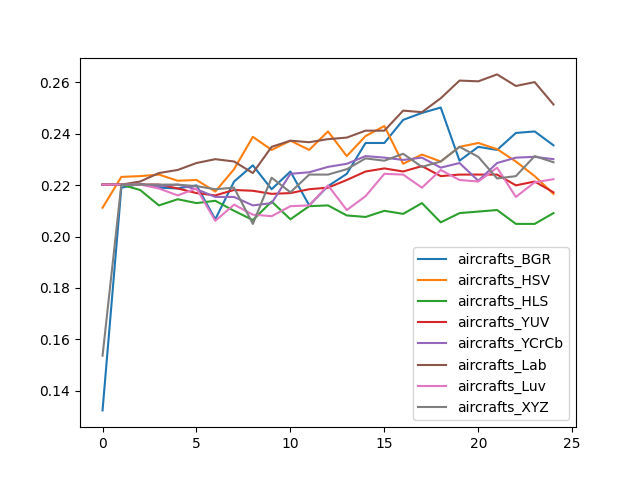

The table this chart was drawn from, first rows:
, aircrafts_BGR, aircrafts_HSV, aircrafts_HLS, aircrafts_YUV, aircrafts_YCrCb, aircrafts_Lab, aircrafts_Luv, aircrafts_XYZ
0, 0.1323, 0.2112, 0.2202, 0.2202, 0.2202, 0.2202, 0.2202, 0.1536
1, 0.219, 0.2232, 0.2202, 0.2202, 0.2202, 0.2202, 0.2202, 0.2202
2, 0.2205, 0.2235, 0.2181, 0.2202, 0.2202, 0.2214, 0.2202, 0.2202
3, 0.219, 0.2241, 0.2121, 0.2202, 0.2196, 0.2247, 0.2187, 0.2202
4, 0.2187, 0.2217, 0.2145, 0.2187, 0.2202, 0.2259, 0.216, 0.2202
5, 0.2199, 0.222, 0.213, 0.2169, 0.2184, 0.2286, 0.2187, 0.2196
6, 0.2067, 0.2175, 0.2139, 0.216, 0.2154, 0.2301, 0.2061, 0.2184
7, 0.2214, 0.2262, 0.21, 0.2181, 0.2154, 0.2292, 0.2124, 0.219
8, 0.2277, 0.2388, 0.2064, 0.2178, 0.2121, 0.2247, 0.2085, 0.2049
9, 0.2184, 0.2337, 0.2136, 0.2166, 0.213, 0.2349, 0.2079, 0.2229
10, 0.2253, 0.2373, 0.2067, 0.2169, 0.2244, 0.2373, 0.2118, 0.2172
11, 0.2121, 0.2337, 0.2118, 0.2184, 0.225, 0.2367, 0.2121, 0.2241
12, 0.2196, 0.2409, 0.2121, 0.219, 0.2271, 0.2379, 0.2199, 0.2241
13, 0.2244, 0.2313, 0.2082, 0.222, 0.2283, 0.2385, 0.2103, 0.2262
14, 0.2364, 0.2391, 0.2076, 0.2253, 0.2313, 0.2412, 0.2157, 0.2304
15, 0.2364, 0.243, 0.21, 0.2265, 0.2307, 0.2412, 0.2244, 0.2295
16, 0.2454, 0.2283, 0.2088, 0.2253, 0.2298, 0.249, 0.2241, 0.2322
17, 0.2481, 0.2319, 0.213, 0.2274, 0.2307, 0.2484, 0.219, 0.2271
18, 0.2502, 0.2292, 0.2055, 0.2235, 0.2268, 0.2538, 0.2259, 0.2292
19, 0.2295, 0.2349, 0.2091, 0.2241, 0.2286, 0.2607, 0.222, 0.2349
20, 0.2349, 0.2364, 0.2097, 0.2241, 0.2217, 0.2604, 0.2214, 0.231
21, 0.2337, 0.234, 0.2103, 0.2241, 0.2286, 0.2631, 0.2268, 0.2226
22, 0.2403, 0.2292, 0.2049, 0.2199, 0.2307, 0.2586, 0.2154, 0.2235
23, 0.2409, 0.2235, 0.2049, 0.2214, 0.231, 0.2601, 0.2211, 0.2313
24, 0.2355, 0.2166, 0.2091, 0.2172, 0.2301, 0.2514, 0.2223, 0.2289
